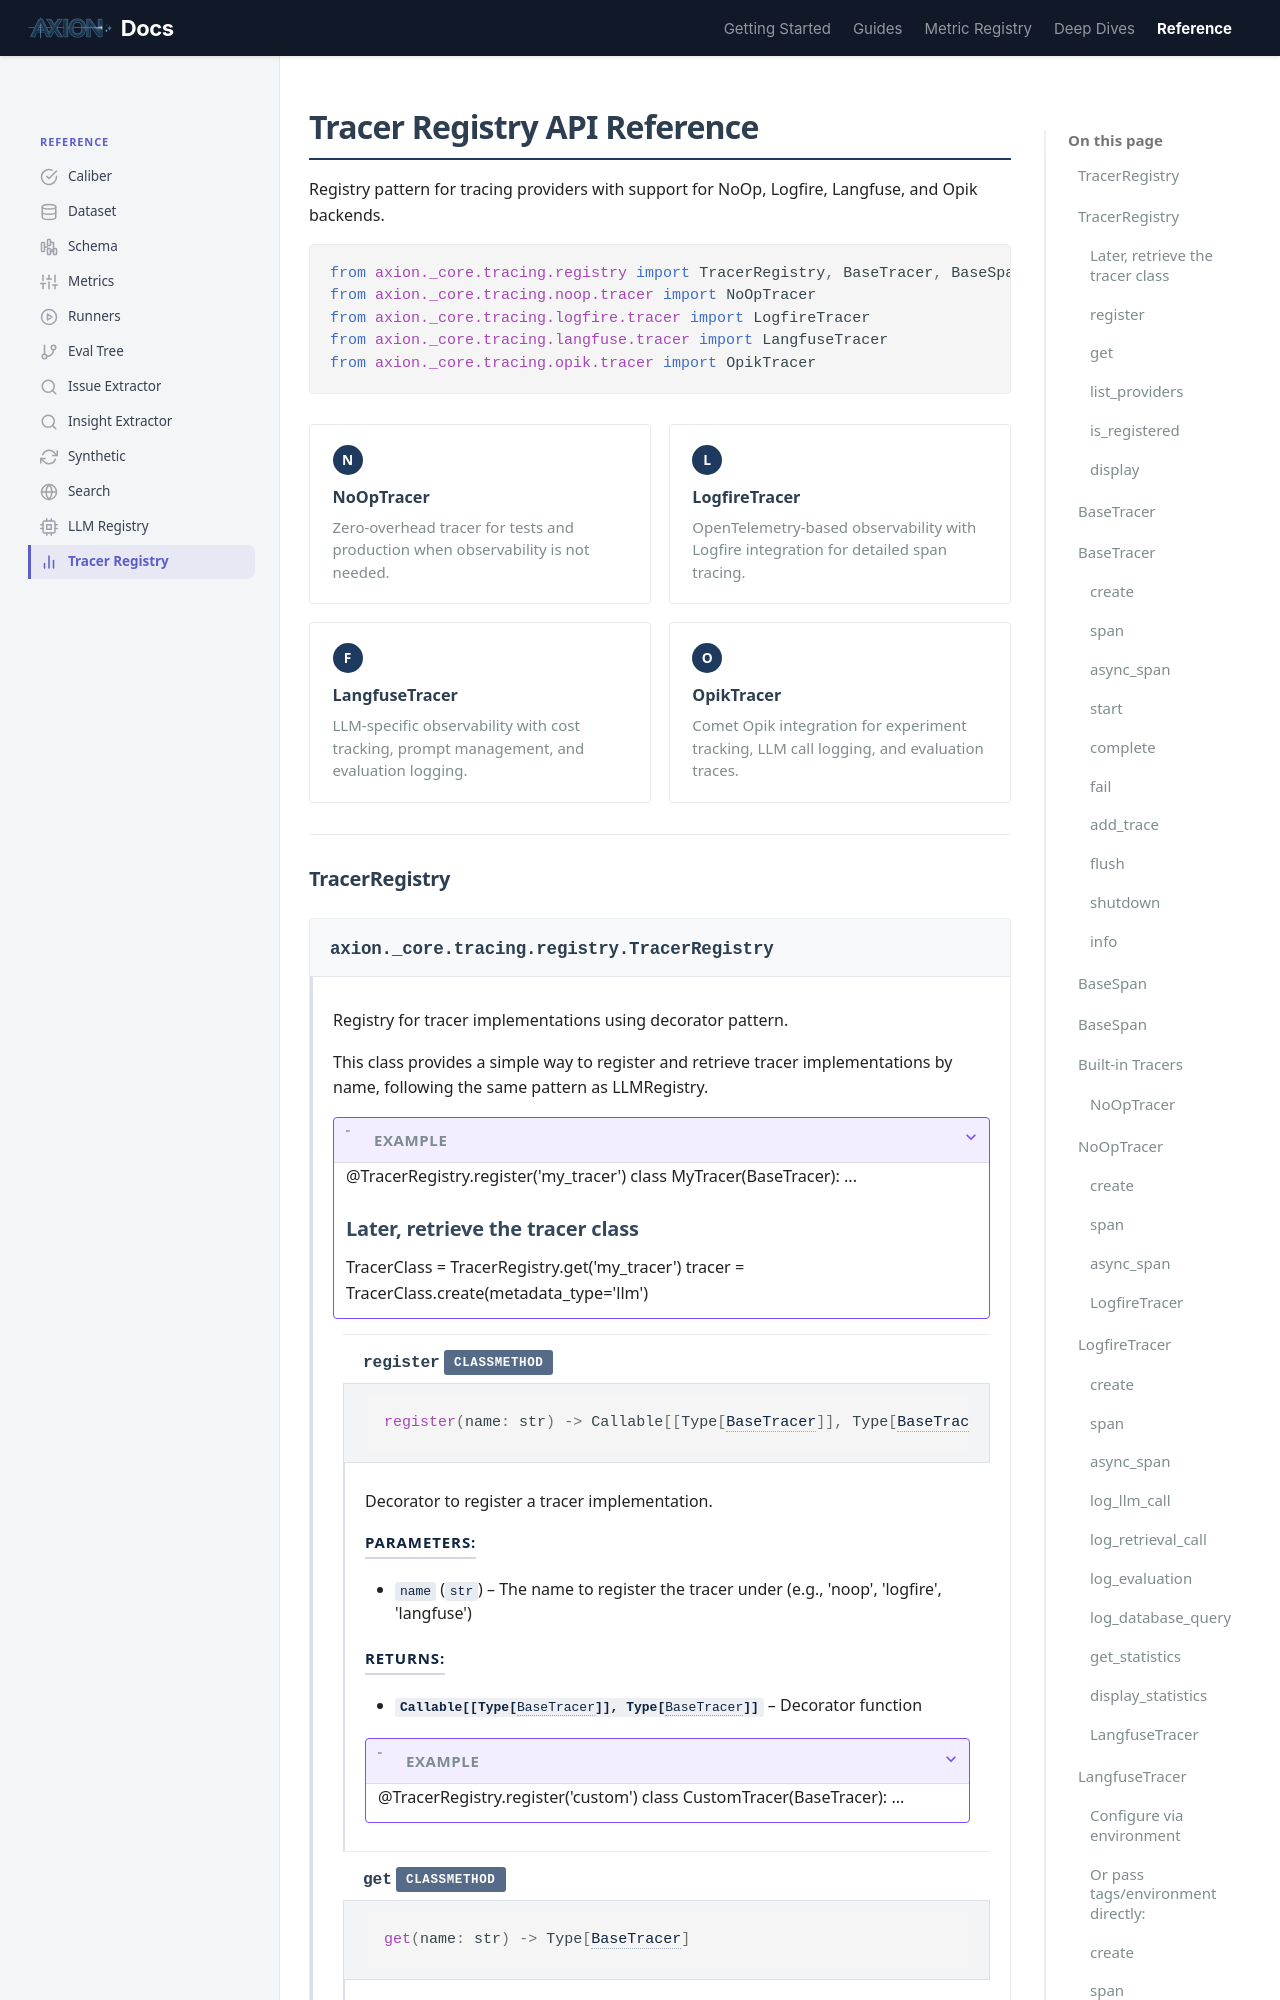

repository: ax-foundry/axion · page: reference/tracer-registry/index.html · generator: mkdocs

---
icon: custom/analytics
---
# Tracer Registry API Reference

Registry pattern for tracing providers with support for NoOp, Logfire, Langfuse, and Opik backends.

<div class="ref-import" markdown>

```python
from axion._core.tracing.registry import TracerRegistry, BaseTracer, BaseSpan
from axion._core.tracing.noop.tracer import NoOpTracer
from axion._core.tracing.logfire.trac
